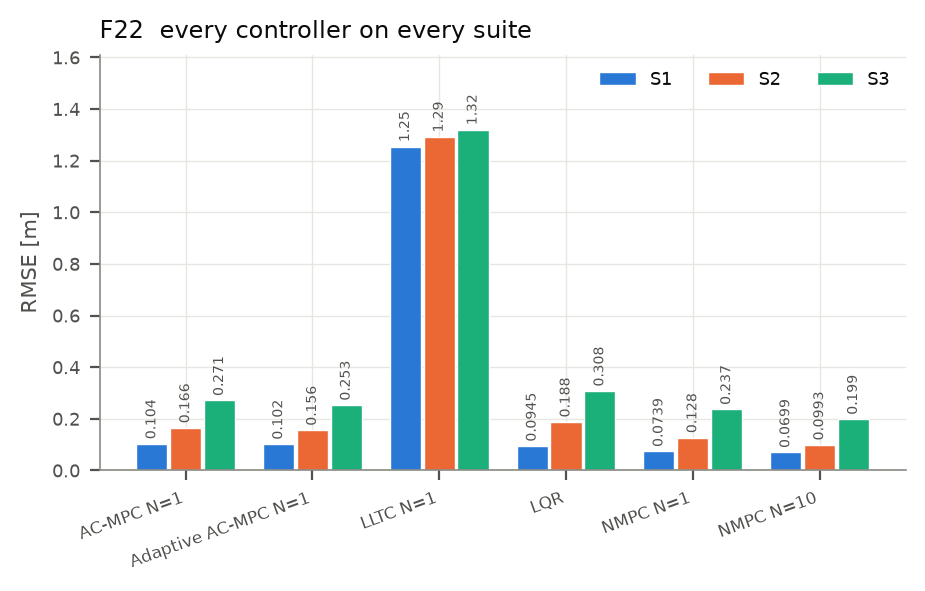

Source data for this figure (header and first rows):
ctrl, S1, S2, S3
AC-MPC N=1, 0.104, 0.1657, 0.2712
Adaptive AC-MPC N=1, 0.1022, 0.1561, 0.2534
LLTC N=1, 1.255, 1.292, 1.32
LQR, 0.09451, 0.1882, 0.3079
NMPC N=1, 0.07385, 0.1275, 0.2368
NMPC N=10, 0.06986, 0.09926, 0.1986
